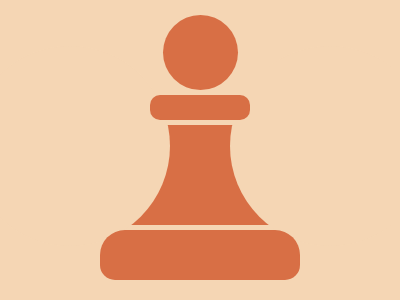

Recreate this image using only HTML and CSS.

<!-- file: index.html -->
<!DOCTYPE html>
<html lang="en">
<head>
    <meta charset="UTF-8">
    <meta name="viewport" content="width=device-width, initial-scale=1.0">
    <link rel="stylesheet" href="./css/style.css">
    <title>CSS battle design 2</title>
</head>
<body>
    <div class="circle"></div>
    <div class="middle-top"></div>
    <div class="middle"></div>
    <div class="middle-bottom"></div>
</body>
</html>

/* file: style.css */
*{
    box-sizing: border-box;
}

body{
    margin: 0;
    height: 100vh;
    display: flex;
    flex-direction: column;
    justify-content: center;
    align-items: center;
    background-color: #F5D6B4;
}

.circle{
    position: relative;
    width: 75px;
    height: 75px;
    background-color: #D86F45;
    border-radius: 50%;
}

.middle-top{
    position: relative;
    margin: 5px 0;
    width: 100px;
    height: 25px;
    background-color: #D86F45;
    z-index: 99;
    border-top-left-radius: 10px;
    border-top-right-radius: 10px;
    border-bottom-right-radius: 10px;
    border-bottom-left-radius: 10px;
}

.middle{
    position: relative;
    width: 200px;
    height: 100px;
    background-color: #D86F45;
    border-top-left-radius: 10px;
    border-top-right-radius: 10px;
}

.middle-bottom{
    position: relative;
    margin: 5px 0;
    width: 200px;
    height: 50px;
    background-color: #D86F45;
    z-index: 99;
    border-top-left-radius: 25px;
    border-top-right-radius: 25px;
    border-bottom-right-radius: 15px;
    border-bottom-left-radius: 15px;
}

.middle::before{
    content: "";
    position: absolute;
    width: 200px;
    height: 200px;
    border-radius: 50%;
    left: -65%;
    top: -79%;
    background-color: #F5D6B4;
}

.middle::after{
    content: "";
    position: absolute;
    width: 200px;
    height: 200px;
    border-radius: 50%;
    right: -65%;
    top: -79%;
    background-color: #F5D6B4;
}